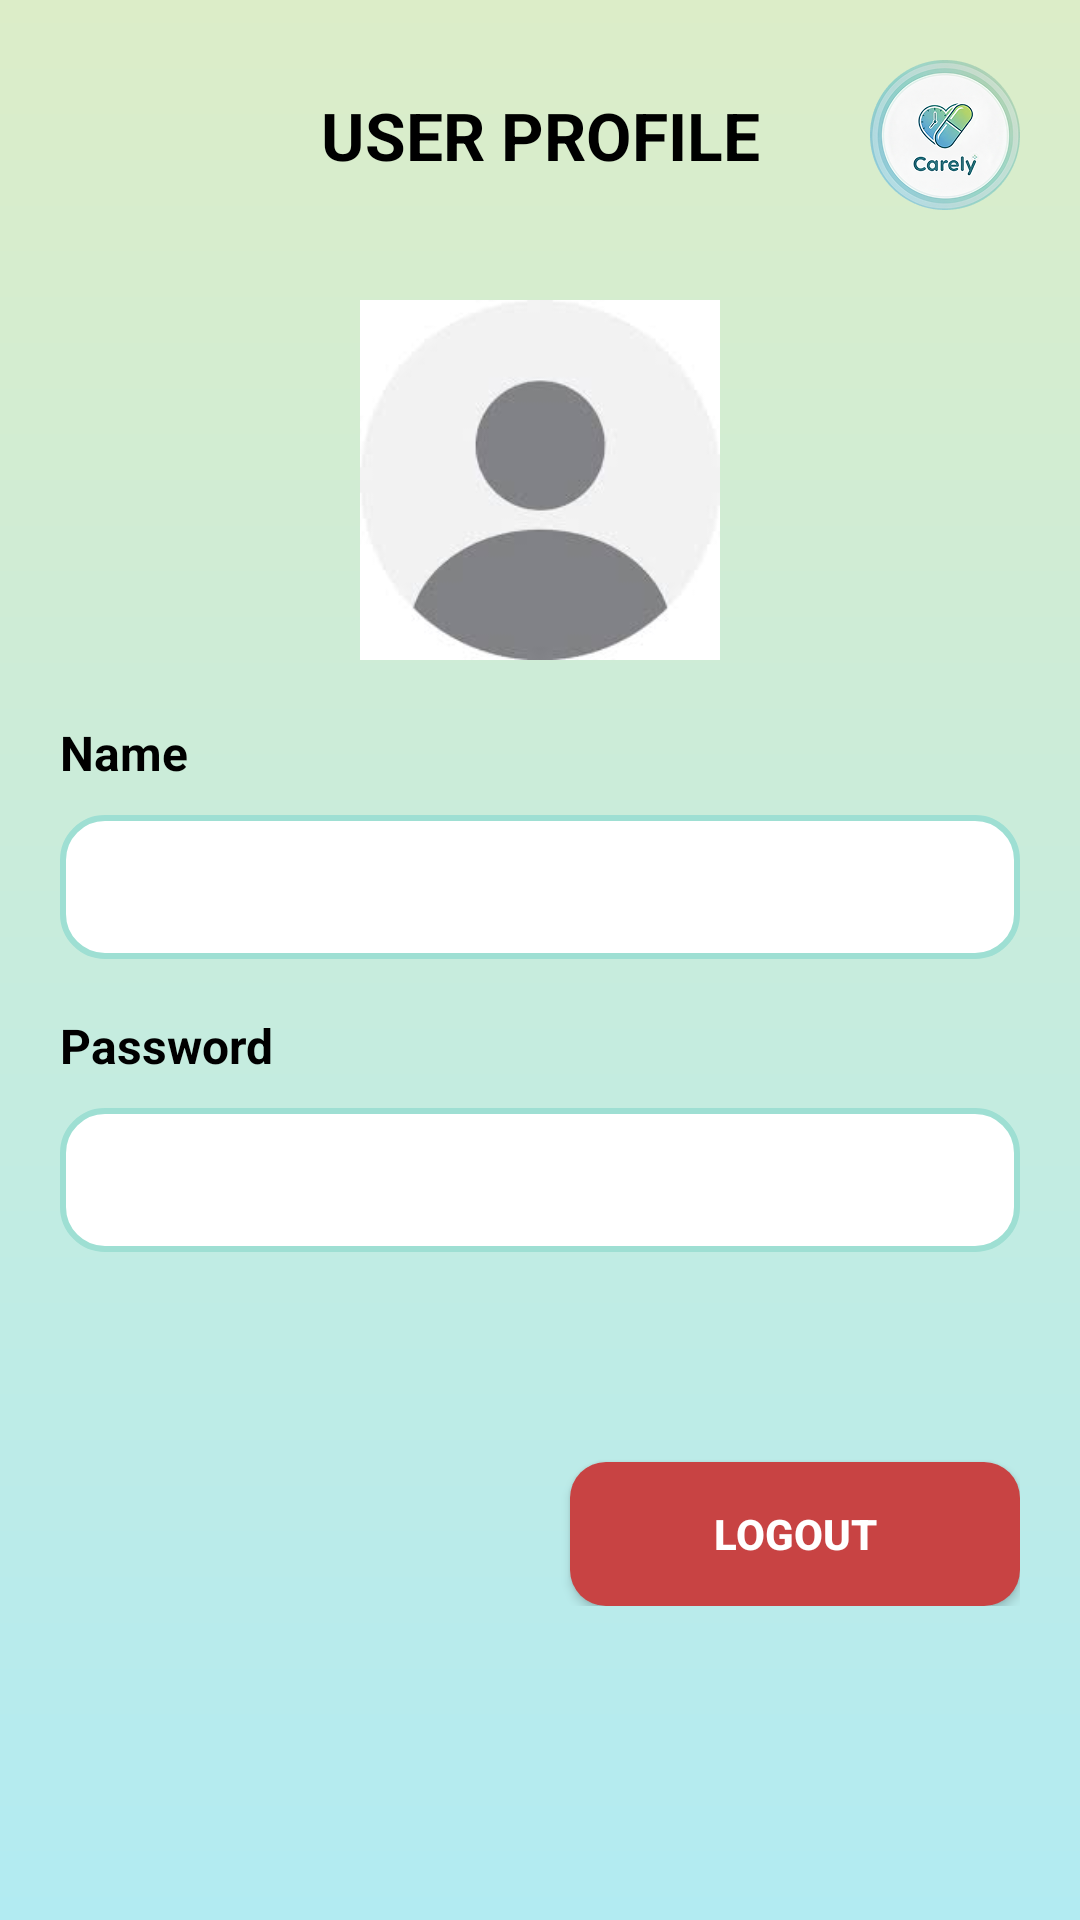

Write the Android layout XML for this screen, with the resource values it uses.
<!-- AndroidManifest.xml: application theme Theme.Carely -->
<!-- res/layout/fragment_profile.xml -->
<?xml version="1.0" encoding="utf-8"?>
<LinearLayout xmlns:android="http://schemas.android.com/apk/res/android"
    android:layout_width="match_parent"
    android:layout_height="match_parent"
    android:orientation="vertical"
    android:background="@drawable/bg_gradient"
    android:padding="20dp">

    <LinearLayout
        android:layout_width="match_parent"
        android:layout_height="wrap_content"
        android:orientation="horizontal"
        android:gravity="center_vertical">

        <TextView
            android:layout_width="0dp"
            android:layout_height="wrap_content"
            android:layout_weight="1"
            android:paddingStart="50dp"
            android:text="USER PROFILE"
            android:textSize="22sp"
            android:textStyle="bold"
            android:gravity="center"
            android:textColor="#000" />

        <ImageView
            android:id="@+id/logoApp"
            android:layout_width="50dp"
            android:layout_height="50dp"
            android:src="@drawable/herbal_capsule" />
    </LinearLayout>

    <View
        android:layout_width="match_parent"
        android:layout_height="30dp" />

    <ImageView
        android:id="@+id/imgProfile"
        android:layout_width="120dp"
        android:layout_height="120dp"
        android:layout_gravity="center_horizontal"
        android:background="@drawable/rounded_profile"
        android:src="@drawable/profile_img"
        android:scaleType="centerCrop"
        android:adjustViewBounds="true"
        android:padding="0dp"
        android:clipToOutline="true" />


    <View
        android:layout_width="match_parent"
        android:layout_height="20dp" />

    <TextView
        android:layout_width="wrap_content"
        android:layout_height="wrap_content"
        android:text="Name"
        android:textSize="16sp"
        android:textStyle="bold"
        android:textColor="#000" />

    <EditText
        android:id="@+id/etName"
        android:layout_width="match_parent"
        android:layout_height="48dp"
        android:background="@drawable/rounded_edittext"
        android:padding="12dp"
        android:layout_marginTop="10dp"
        android:text=" "
        android:textColor="#000" />

    <View
        android:layout_width="match_parent"
        android:layout_height="18dp" />

    <TextView
        android:layout_width="wrap_content"
        android:layout_height="wrap_content"
        android:text="Password"
        android:textSize="16sp"
        android:textStyle="bold"
        android:textColor="#000" />

    <EditText
        android:id="@+id/etPassword"
        android:layout_width="match_parent"
        android:layout_height="48dp"
        android:background="@drawable/rounded_edittext"
        android:padding="12dp"
        android:layout_marginTop="10dp"
        android:inputType="textPassword"
        android:text="" />

    <View
        android:layout_width="match_parent"
        android:layout_height="60dp" />

    <LinearLayout
        android:layout_width="match_parent"
        android:layout_height="wrap_content"
        android:gravity="end">

        <androidx.appcompat.widget.AppCompatButton
            android:id="@+id/btnLogout"
            android:layout_width="150dp"
            android:layout_height="48dp"
            android:background="@drawable/btn_logout"
            android:text="LOGOUT"
            android:textStyle="bold"
            android:textColor="#FFFFFF"
            android:layout_marginTop="10dp" />

    </LinearLayout>

</LinearLayout>
<!-- resources referenced by this layout -->
<resources>
  <!-- drawable bg_gradient (drawable) -->
  <shape xmlns:android="http://schemas.android.com/apk/res/android" android:shape="rectangle">
      <gradient
          android:startColor="#B2EBF2"
          android:endColor="#DCEDC8"
          android:angle="90"/>
  </shape>
  <!-- drawable btn_logout (drawable) -->
  <shape xmlns:android="http://schemas.android.com/apk/res/android"
      android:shape="rectangle">
      <solid android:color="#C84343"/>
      <corners android:radius="12dp"/>
  </shape>
  <!-- drawable herbal_capsule: png bitmap (drawable, 32442 bytes) -->
  <!-- drawable profile_img: jpeg bitmap (drawable, 2371 bytes) -->
  <!-- drawable rounded_edittext (drawable) -->
  <?xml version="1.0" encoding="utf-8"?>
  <shape xmlns:android="http://schemas.android.com/apk/res/android"
      android:shape="rectangle">
  
      
      <solid android:color="@android:color/white" />
  
      
      <stroke
          android:width="2dp"
          android:color="#9EDFD3" /> 
  
      
      <corners android:radius="14dp" />
  
      
      <padding
          android:left="14dp"
          android:right="14dp"
          android:top="12dp"
          android:bottom="12dp" />
  </shape>
  <style name="Theme.Carely" parent="Base.Theme.Carely" />
  <style name="Base.Theme.Carely" parent="Theme.Material3.DayNight.NoActionBar">
          
          
      </style>
</resources>
